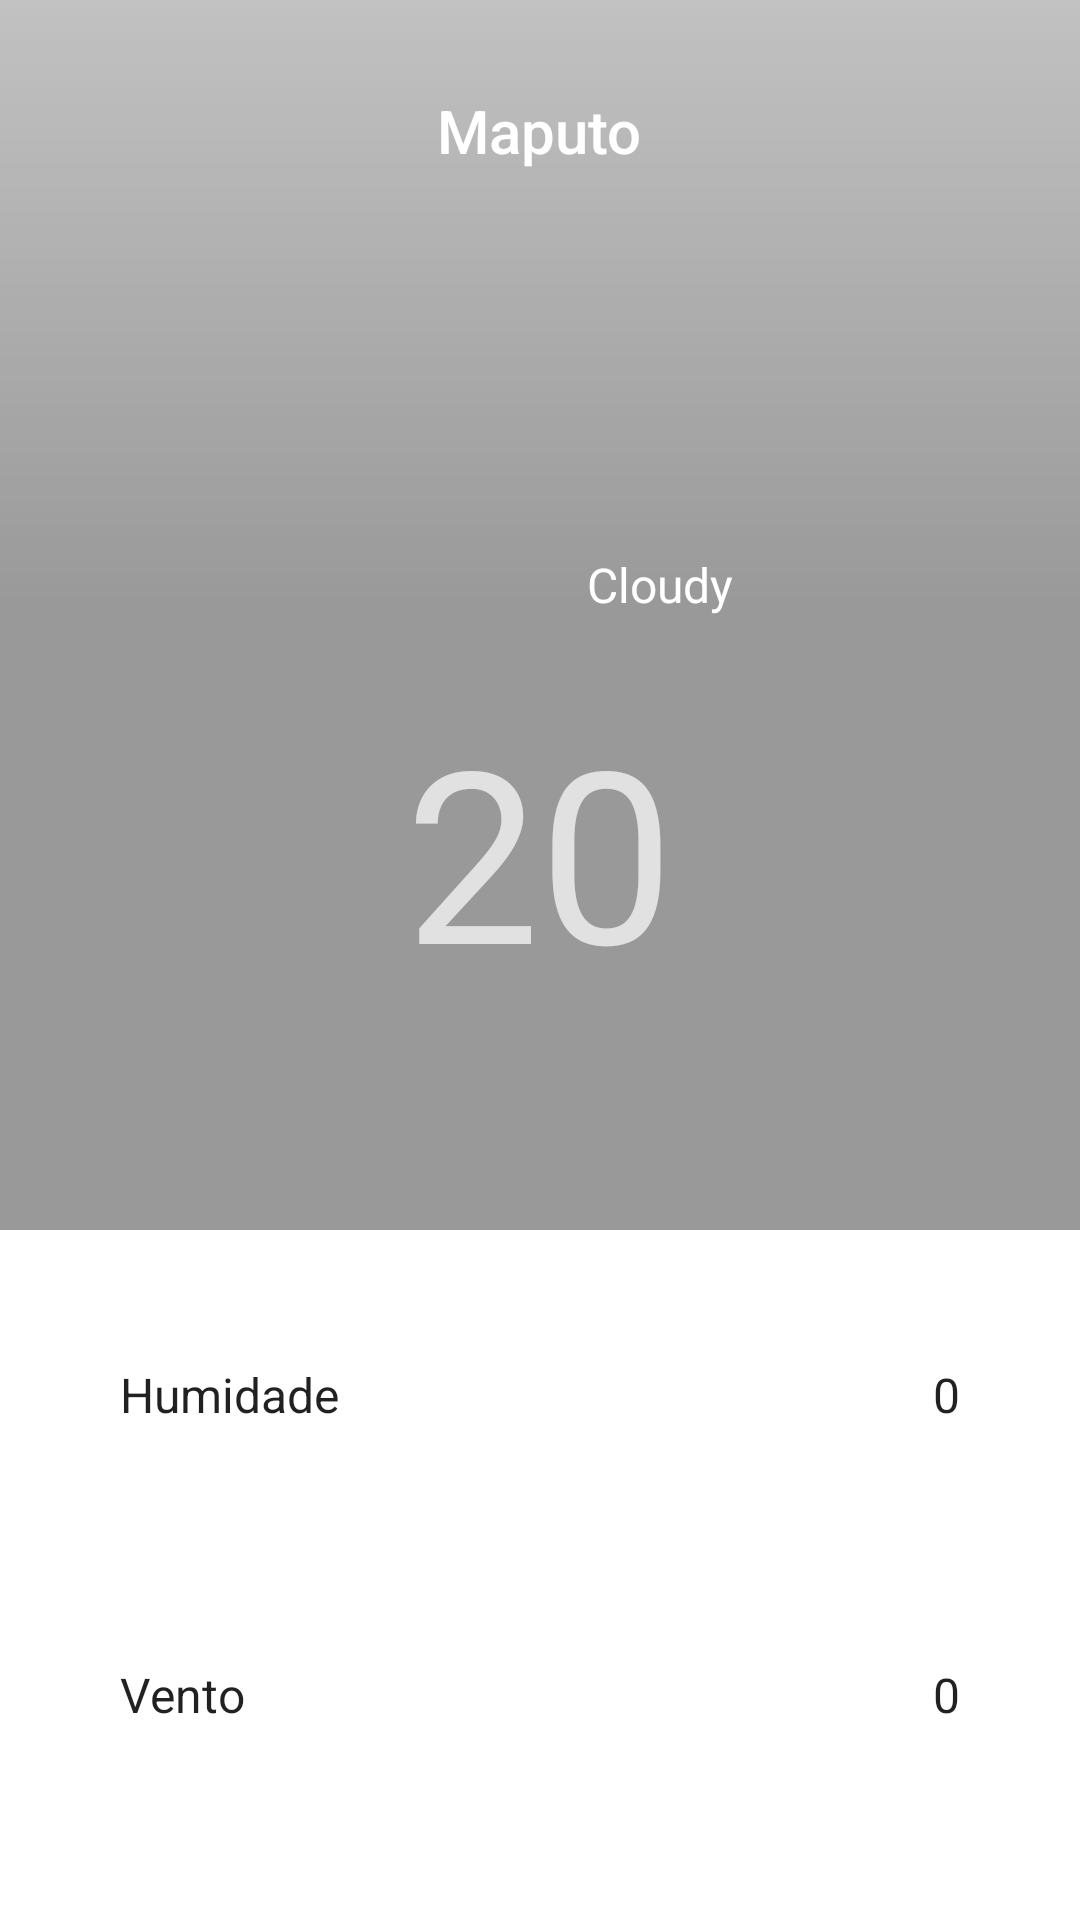

Layout XML and referenced resources for this Android screen:
<!-- AndroidManifest.xml: application theme Theme.WITChallenge -->
<!-- res/layout/activity_weather_detail.xml -->
<?xml version="1.0" encoding="utf-8"?>
<androidx.coordinatorlayout.widget.CoordinatorLayout
    xmlns:android="http://schemas.android.com/apk/res/android"
    xmlns:app="http://schemas.android.com/apk/res-auto"
    xmlns:tools="http://schemas.android.com/tools"
    android:layout_width="match_parent"
    android:layout_height="match_parent"
    android:background="@drawable/weather_bg"
    android:fitsSystemWindows="true">

    <com.google.android.material.appbar.AppBarLayout
        android:id="@+id/appbar"
        android:layout_width="match_parent"
        android:layout_height="410dp"
        android:background="@android:color/transparent"
        android:fitsSystemWindows="true"
        android:theme="@style/ThemeOverlay.AppCompat.Dark.ActionBar">

        <com.google.android.material.appbar.CollapsingToolbarLayout
            android:id="@+id/collapsing_toolbar"
            android:layout_width="match_parent"
            android:layout_height="match_parent"
            android:fitsSystemWindows="true"
            app:contentScrim="?attr/colorPrimary"
            app:expandedTitleMarginStart="2dp"
            app:layout_scrollFlags="scroll|exitUntilCollapsed|snap">


            <View
                android:layout_width="match_parent"
                android:layout_height="match_parent"
                android:layout_gravity="bottom"
                android:alpha="0.8"
                android:background="@drawable/scrim" />
            <LinearLayout
                android:orientation="vertical"
                android:layout_width="match_parent"
                android:layout_height="match_parent">
                <TextView
                    android:id="@+id/tv_city"
                    android:layout_width="wrap_content"
                    android:layout_height="wrap_content"
                    android:text="Maputo"
                    android:textAppearance="@style/TextAppearance.AppCompat.Title"
                    android:layout_gravity="center"
                    android:layout_marginTop="@dimen/top_margin"
                    android:layout_marginBottom="@dimen/top_margin"/>

                <LinearLayout
                    android:orientation="vertical"
                    android:gravity="center"
                    android:layout_width="match_parent"
                    android:layout_height="match_parent">


                    <androidx.appcompat.widget.LinearLayoutCompat
                        android:orientation="horizontal"
                        android:gravity="center"
                        android:layout_width="match_parent"
                        android:layout_height="wrap_content">

                        <ImageView
                            android:id="@+id/img_icon"
                            android:layout_width="@dimen/img_margin_size"
                            android:layout_height="@dimen/img_margin_size"
                            android:layout_marginStart="@dimen/margin_default"
                            android:src="@drawable/weather"/>
                        <TextView
                            android:id="@+id/tv_description"
                            android:layout_width="wrap_content"
                            android:layout_height="wrap_content"
                            android:layout_gravity="center_vertical"
                            android:text="Cloudy"
                            android:textAppearance="@style/TextAppearance.AppCompat.Subhead"
                           />


                    </androidx.appcompat.widget.LinearLayoutCompat>


                    <TextView
                        android:id="@+id/tv_temp"
                        android:layout_width="wrap_content"
                        android:layout_height="wrap_content"
                        android:textSize="80sp"
                        android:text="20"
                        android:textAppearance="@style/TextAppearance.Material3.DisplayLarge"
                        />



                </LinearLayout>


            </LinearLayout>


        </com.google.android.material.appbar.CollapsingToolbarLayout>

    </com.google.android.material.appbar.AppBarLayout>

    <androidx.core.widget.NestedScrollView
        android:layout_width="match_parent"
        android:layout_height="match_parent"
        app:layout_behavior="@string/appbar_scrolling_view_behavior"
        tools:showIn="@layout/activity_main">

        <LinearLayout
            android:orientation="vertical"
            android:layout_width="match_parent"
            android:layout_height="match_parent">


            <RelativeLayout
                android:layout_width="match_parent"
                android:layout_height="90dp"
                android:layout_marginTop="@dimen/margin_default"
                android:layout_marginEnd="@dimen/margin_default"
                android:layout_marginStart="@dimen/margin_default"
                android:background="@drawable/bg_desc">

                <TextView
                    android:layout_width="wrap_content"
                    android:layout_height="wrap_content"
                    android:layout_centerVertical="true"
                    android:layout_marginStart="@dimen/card_title_margin"
                    android:text="Humidade"
                    android:textAppearance="@style/TextAppearance.AppCompat.Subhead" />

                <TextView
                    android:id="@+id/tv_humidity"
                    android:layout_width="wrap_content"
                    android:layout_height="wrap_content"
                    android:layout_alignParentEnd="true"
                    android:layout_centerVertical="true"
                    android:layout_marginEnd="@dimen/card_title_margin"
                    android:text="0"
                    android:textAppearance="@style/TextAppearance.AppCompat.Subhead" />

            </RelativeLayout>


            <RelativeLayout
                android:layout_width="match_parent"
                android:layout_height="90dp"
                android:layout_marginTop="@dimen/margin_default"
                android:layout_marginEnd="@dimen/margin_default"
                android:layout_marginStart="@dimen/margin_default"
                android:background="@drawable/bg_desc">

                <TextView
                    android:layout_width="wrap_content"
                    android:layout_height="wrap_content"
                    android:layout_centerVertical="true"
                    android:layout_marginStart="@dimen/card_title_margin"
                    android:text="Vento"
                    android:textAppearance="@style/TextAppearance.AppCompat.Subhead" />

                <TextView
                    android:id="@+id/tv_wind"
                    android:layout_width="wrap_content"
                    android:layout_height="wrap_content"
                    android:layout_alignParentEnd="true"
                    android:layout_centerVertical="true"
                    android:layout_marginEnd="@dimen/card_title_margin"
                    android:text="0"
                    android:textAppearance="@style/TextAppearance.AppCompat.Subhead" />

            </RelativeLayout>


            <RelativeLayout
                android:layout_width="match_parent"
                android:layout_height="90dp"
                android:layout_marginTop="@dimen/margin_default"
                android:layout_marginEnd="@dimen/margin_default"
                android:layout_marginStart="@dimen/margin_default"
                android:background="@drawable/bg_desc">

                <TextView
                    android:layout_width="wrap_content"
                    android:layout_height="wrap_content"
                    android:layout_centerVertical="true"
                    android:layout_marginStart="@dimen/card_title_margin"
                    android:text="Precipitação"
                    android:textAppearance="@style/TextAppearance.AppCompat.Subhead" />

                <TextView
                    android:id="@+id/tv_pressure"
                    android:layout_width="wrap_content"
                    android:layout_height="wrap_content"
                    android:layout_alignParentEnd="true"
                    android:layout_centerVertical="true"
                    android:layout_marginEnd="@dimen/card_title_margin"
                    android:text="0"
                    android:textAppearance="@style/TextAppearance.AppCompat.Subhead" />

            </RelativeLayout>


            <RelativeLayout
                android:layout_width="match_parent"
                android:layout_height="90dp"
                android:layout_marginTop="@dimen/margin_default"
                android:layout_marginEnd="@dimen/margin_default"
                android:layout_marginStart="@dimen/margin_default"
                android:background="@drawable/bg_desc">

                <TextView
                    android:layout_width="wrap_content"
                    android:layout_height="wrap_content"
                    android:layout_centerVertical="true"
                    android:layout_marginStart="@dimen/card_title_margin"
                    android:text="Timezone"
                    android:textAppearance="@style/TextAppearance.AppCompat.Subhead" />

                <TextView
                    android:id="@+id/tv_timezone"
                    android:layout_width="wrap_content"
                    android:layout_height="wrap_content"
                    android:layout_alignParentEnd="true"
                    android:layout_centerVertical="true"
                    android:layout_marginEnd="@dimen/card_title_margin"
                    android:text="90"
                    android:textAppearance="@style/TextAppearance.AppCompat.Subhead" />

            </RelativeLayout>

        </LinearLayout>

    </androidx.core.widget.NestedScrollView>


</androidx.coordinatorlayout.widget.CoordinatorLayout>
<!-- res/layout/activity_main.xml (included above) -->
<?xml version="1.0" encoding="utf-8"?>
<androidx.coordinatorlayout.widget.CoordinatorLayout
    xmlns:android="http://schemas.android.com/apk/res/android"
    xmlns:app="http://schemas.android.com/apk/res-auto"
    xmlns:tools="http://schemas.android.com/tools"
    android:layout_width="match_parent"
    android:layout_height="match_parent"
    android:fitsSystemWindows="true">

   <com.google.android.material.appbar.AppBarLayout
       android:id="@+id/appbar"
       android:layout_width="match_parent"
       android:layout_height="410dp"
       android:fitsSystemWindows="true"
       android:theme="@style/ThemeOverlay.AppCompat.Dark.ActionBar">

      <com.google.android.material.appbar.CollapsingToolbarLayout
          android:id="@+id/collapsing_toolbar"
          android:layout_width="match_parent"
          android:layout_height="match_parent"
          android:fitsSystemWindows="true"
          app:contentScrim="?attr/colorPrimary"
          app:expandedTitleMarginStart="2dp"
          app:layout_scrollFlags="scroll|exitUntilCollapsed|snap">

         <ImageView
             android:id="@+id/header"
             android:layout_width="match_parent"
             android:layout_height="match_parent"
             android:background="@drawable/weather_bg"
             android:fitsSystemWindows="true"
             android:scaleType="centerCrop"
             app:layout_collapseMode="parallax" />

         <View
             android:layout_width="match_parent"
             android:layout_height="match_parent"
             android:layout_gravity="bottom"
             android:alpha="0.8"
             android:background="@drawable/scrim" />
         <LinearLayout
             android:orientation="vertical"
             android:layout_width="match_parent"
             android:layout_height="match_parent">
            <TextView
                android:id="@+id/tv_time"
                android:layout_width="wrap_content"
                android:layout_height="wrap_content"
                tools:text="Hoje, 12:00H"
                android:layout_gravity="center"
                android:layout_marginTop="@dimen/top_margin"
                android:layout_marginBottom="@dimen/top_margin"/>

            <LinearLayout
                android:orientation="vertical"
                android:gravity="center"
                android:layout_width="match_parent"
                android:layout_height="match_parent">


               <ProgressBar
                   android:id="@+id/progress_bar"
                   android:layout_width="wrap_content"
                   android:layout_height="wrap_content"
                   tools:vitibility="visible"
                   android:visibility="gone"/>

               <TextView
                   android:id="@+id/tv_city"
                   android:layout_width="wrap_content"
                   android:layout_height="wrap_content"
                   tools:text="Maputo"
                   android:textAppearance="@style/TextAppearance.AppCompat.Subhead"
                   android:layout_marginBottom="20dp"/>

               <androidx.appcompat.widget.LinearLayoutCompat
                   android:orientation="horizontal"
                   android:gravity="center"
                   android:layout_width="match_parent"
                   android:layout_height="wrap_content">

                  <TextView
                      android:id="@+id/tv_temp"
                      android:layout_width="wrap_content"
                      android:layout_height="wrap_content"
                      tools:text="20c"
                      android:textSize="@dimen/weather_title_size"
                      android:textAppearance="@style/TextAppearance.AppCompat.Title"
                      />
                  <ImageView
                      android:id="@+id/img_icon"
                      android:layout_width="@dimen/img_margin_size"
                      android:layout_height="@dimen/img_margin_size"
                      android:layout_marginStart="@dimen/margin_default"
                      tools:src="@drawable/weather"/>


               </androidx.appcompat.widget.LinearLayoutCompat>

            </LinearLayout>


         </LinearLayout>


      </com.google.android.material.appbar.CollapsingToolbarLayout>

   </com.google.android.material.appbar.AppBarLayout>

   <include layout="@layout/content_scrolling" />



</androidx.coordinatorlayout.widget.CoordinatorLayout>
<!-- res/layout/content_scrolling.xml (included above) -->
<?xml version="1.0" encoding="utf-8"?>
<androidx.core.widget.NestedScrollView xmlns:android="http://schemas.android.com/apk/res/android"
    xmlns:app="http://schemas.android.com/apk/res-auto"
    xmlns:tools="http://schemas.android.com/tools"
    android:layout_width="match_parent"
    android:layout_height="match_parent"
    app:layout_behavior="@string/appbar_scrolling_view_behavior"
    tools:showIn="@layout/activity_main">


    <androidx.recyclerview.widget.RecyclerView
        android:id="@+id/rv_cities_weather"
        android:layout_width="match_parent"
        android:layout_height="wrap_content"/>

</androidx.core.widget.NestedScrollView>
<!-- resources referenced by this layout -->
<resources>
  <dimen name="card_title_margin">30dp</dimen>
  <dimen name="img_margin_size">70dp</dimen>
  <dimen name="margin_default">10dp</dimen>
  <dimen name="top_margin">30dp</dimen>
  <dimen name="weather_title_size">50sp</dimen>
  <!-- drawable bg_desc (drawable) -->
  <?xml version="1.0" encoding="utf-8"?>
  <shape xmlns:android="http://schemas.android.com/apk/res/android"
      android:shape="rectangle">
      <solid android:color="#80FFFFFF" />
      <corners android:radius="@dimen/bg_radius"/>
  </shape>
  <!-- drawable scrim (drawable) -->
  <?xml version="1.0" encoding="utf-8"?>
  <shape xmlns:android="http://schemas.android.com/apk/res/android"
      android:shape="rectangle">
      <gradient
          android:angle="90"
          android:endColor="#4D000000"
          android:centerColor="#80000000"
          android:startColor="#80000000"/>
  </shape>
  <style name="Theme.WITChallenge" parent="Theme.MaterialComponents.DayNight.NoActionBar">
          
          <item name="colorPrimary">@color/purple_500</item>
          <item name="colorPrimaryVariant">@color/purple_700</item>
          <item name="colorOnPrimary">@color/white</item>
          
          <item name="colorSecondary">@color/teal_200</item>
          <item name="colorSecondaryVariant">@color/teal_700</item>
          <item name="colorOnSecondary">@color/black</item>
          
          <item name="android:statusBarColor" tools:targetApi="l">?attr/colorPrimaryVariant</item>
          
      </style>
  <dimen name="bg_radius">6dp</dimen>
  <!-- not gathered from this repository: default colours our renderer supplied (Android Studio template values) -->
  <color name="purple_500">#FF6200EE</color>
  <color name="purple_700">#FF3700B3</color>
  <color name="teal_200">#FF03DAC5</color>
  <color name="teal_700">#FF018786</color>
  <color name="black">#FF000000</color>
  <color name="white">#FFFFFFFF</color>
</resources>
